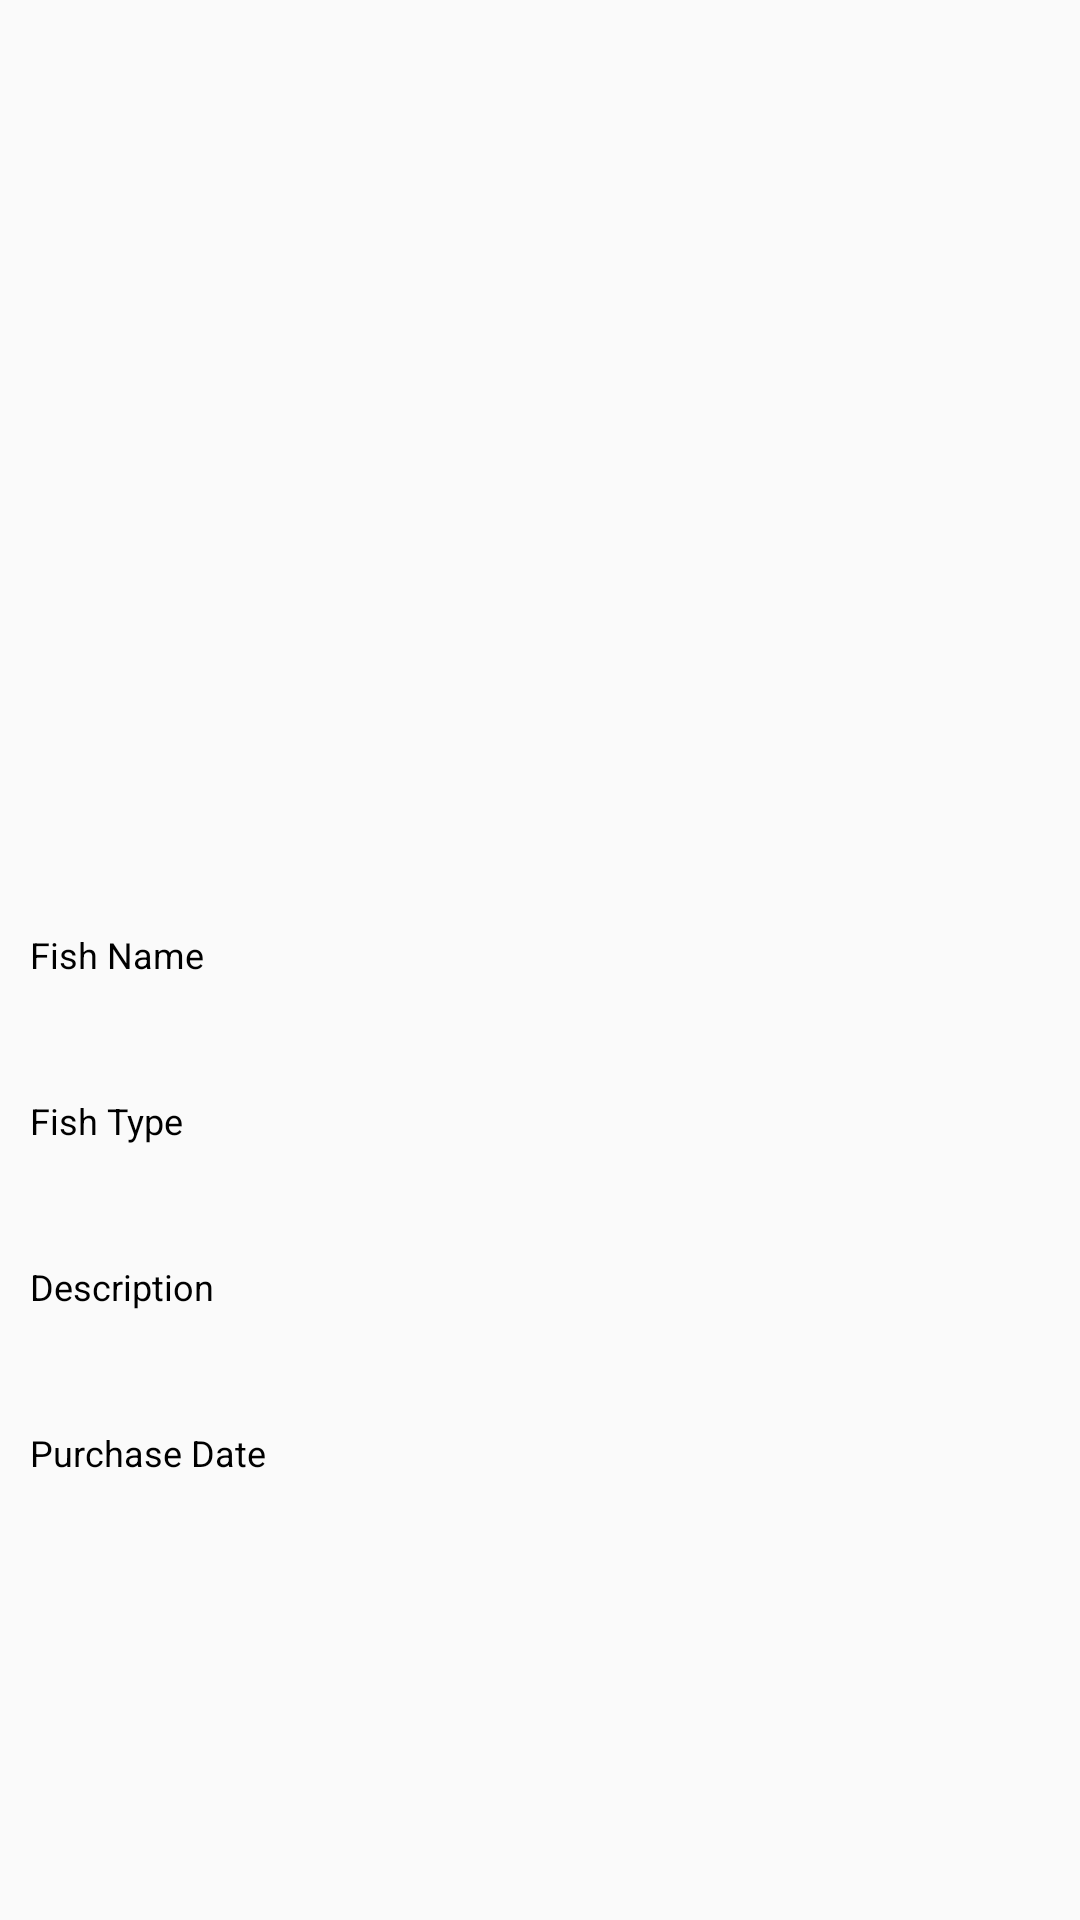

This screen was rendered from an Android layout file. Write that file and the resources it references.
<!-- AndroidManifest.xml: application theme AppTheme -->
<!-- res/layout/activity_fish_detail.xml -->
<?xml version="1.0" encoding="utf-8"?>
<RelativeLayout xmlns:android="http://schemas.android.com/apk/res/android"
    xmlns:app="http://schemas.android.com/apk/res-auto"
    xmlns:tools="http://schemas.android.com/tools"
    android:layout_width="match_parent"
    android:layout_height="match_parent"
    tools:context=".FishDetailActivity">

    <ImageView
        android:id="@+id/fishDetailPhoto"
        android:layout_width="match_parent"
        android:scaleType="fitXY"
        android:background="@null"
        android:layout_height="300dp"/>

    <LinearLayout
        android:layout_below="@id/fishDetailPhoto"
        android:orientation="vertical"
        android:layout_width="match_parent"
        android:layout_height="wrap_content">

        <LinearLayout
            android:padding="@dimen/labelContainerPadding"
            android:orientation="vertical"
            android:layout_width="match_parent"
            android:layout_height="wrap_content">

            <TextView
                android:text="@string/hint_fish_name"
                android:textSize="@dimen/labelTextSize"
                android:textColor="@color/labelTextColor"
                android:layout_width="match_parent"
                android:layout_height="wrap_content" />

            <TextView
                android:id="@+id/fishDetailName"
                android:layout_width="wrap_content"
                android:layout_height="wrap_content" />
        </LinearLayout>

        <LinearLayout
            android:padding="@dimen/labelContainerPadding"
            android:orientation="vertical"
            android:layout_width="match_parent"
            android:layout_height="wrap_content">

            <TextView
                android:text="@string/hint_fish_type"
                android:textSize="@dimen/labelTextSize"
                android:textColor="@color/labelTextColor"
                android:layout_width="match_parent"
                android:layout_height="wrap_content" />

            <TextView
                android:id="@+id/fishDetailType"
                android:layout_width="wrap_content"
                android:layout_height="wrap_content" />
        </LinearLayout>

        <LinearLayout
            android:padding="@dimen/labelContainerPadding"
            android:orientation="vertical"
            android:layout_width="match_parent"
            android:layout_height="wrap_content">

            <TextView
                android:text="@string/hint_fish_Description"
                android:textSize="@dimen/labelTextSize"
                android:textColor="@color/labelTextColor"
                android:layout_width="wrap_content"
                android:layout_height="wrap_content" />

            <TextView
                android:id="@+id/fishDetailDescription"
                android:layout_width="wrap_content"
                android:layout_height="wrap_content" />
        </LinearLayout>

        <LinearLayout
            android:padding="@dimen/labelContainerPadding"
            android:orientation="vertical"
            android:layout_width="wrap_content"
            android:layout_height="wrap_content">

            <TextView
                android:text="@string/hint_purchase_date"
                android:textSize="@dimen/labelTextSize"
                android:textColor="@color/labelTextColor"
                android:layout_width="wrap_content"
                android:layout_height="wrap_content" />

            <TextView
                android:id="@+id/fishDetailPurchaseDate"
                android:layout_width="wrap_content"
                android:layout_height="wrap_content" />
        </LinearLayout>

    </LinearLayout>

</RelativeLayout>
<!-- resources referenced by this layout -->
<resources>
  <color name="labelTextColor">#000000</color>
  <dimen name="labelContainerPadding">10dp</dimen>
  <dimen name="labelTextSize">12sp</dimen>
  <string name="hint_fish_Description">Description</string>
  <string name="hint_fish_name">Fish Name</string>
  <string name="hint_fish_type">Fish Type</string>
  <string name="hint_purchase_date">Purchase Date</string>
  <style name="AppTheme" parent="Theme.AppCompat.Light">
          
          <item name="colorPrimary">@color/colorPrimary</item>
          <item name="colorPrimaryDark">@color/colorPrimaryDark</item>
          <item name="colorAccent">@color/colorAccent</item>
      </style>
  <color name="colorPrimary">#ffffff</color>
  <color name="colorPrimaryDark">#737373</color>
  <color name="colorAccent">#FF4081</color>
</resources>
